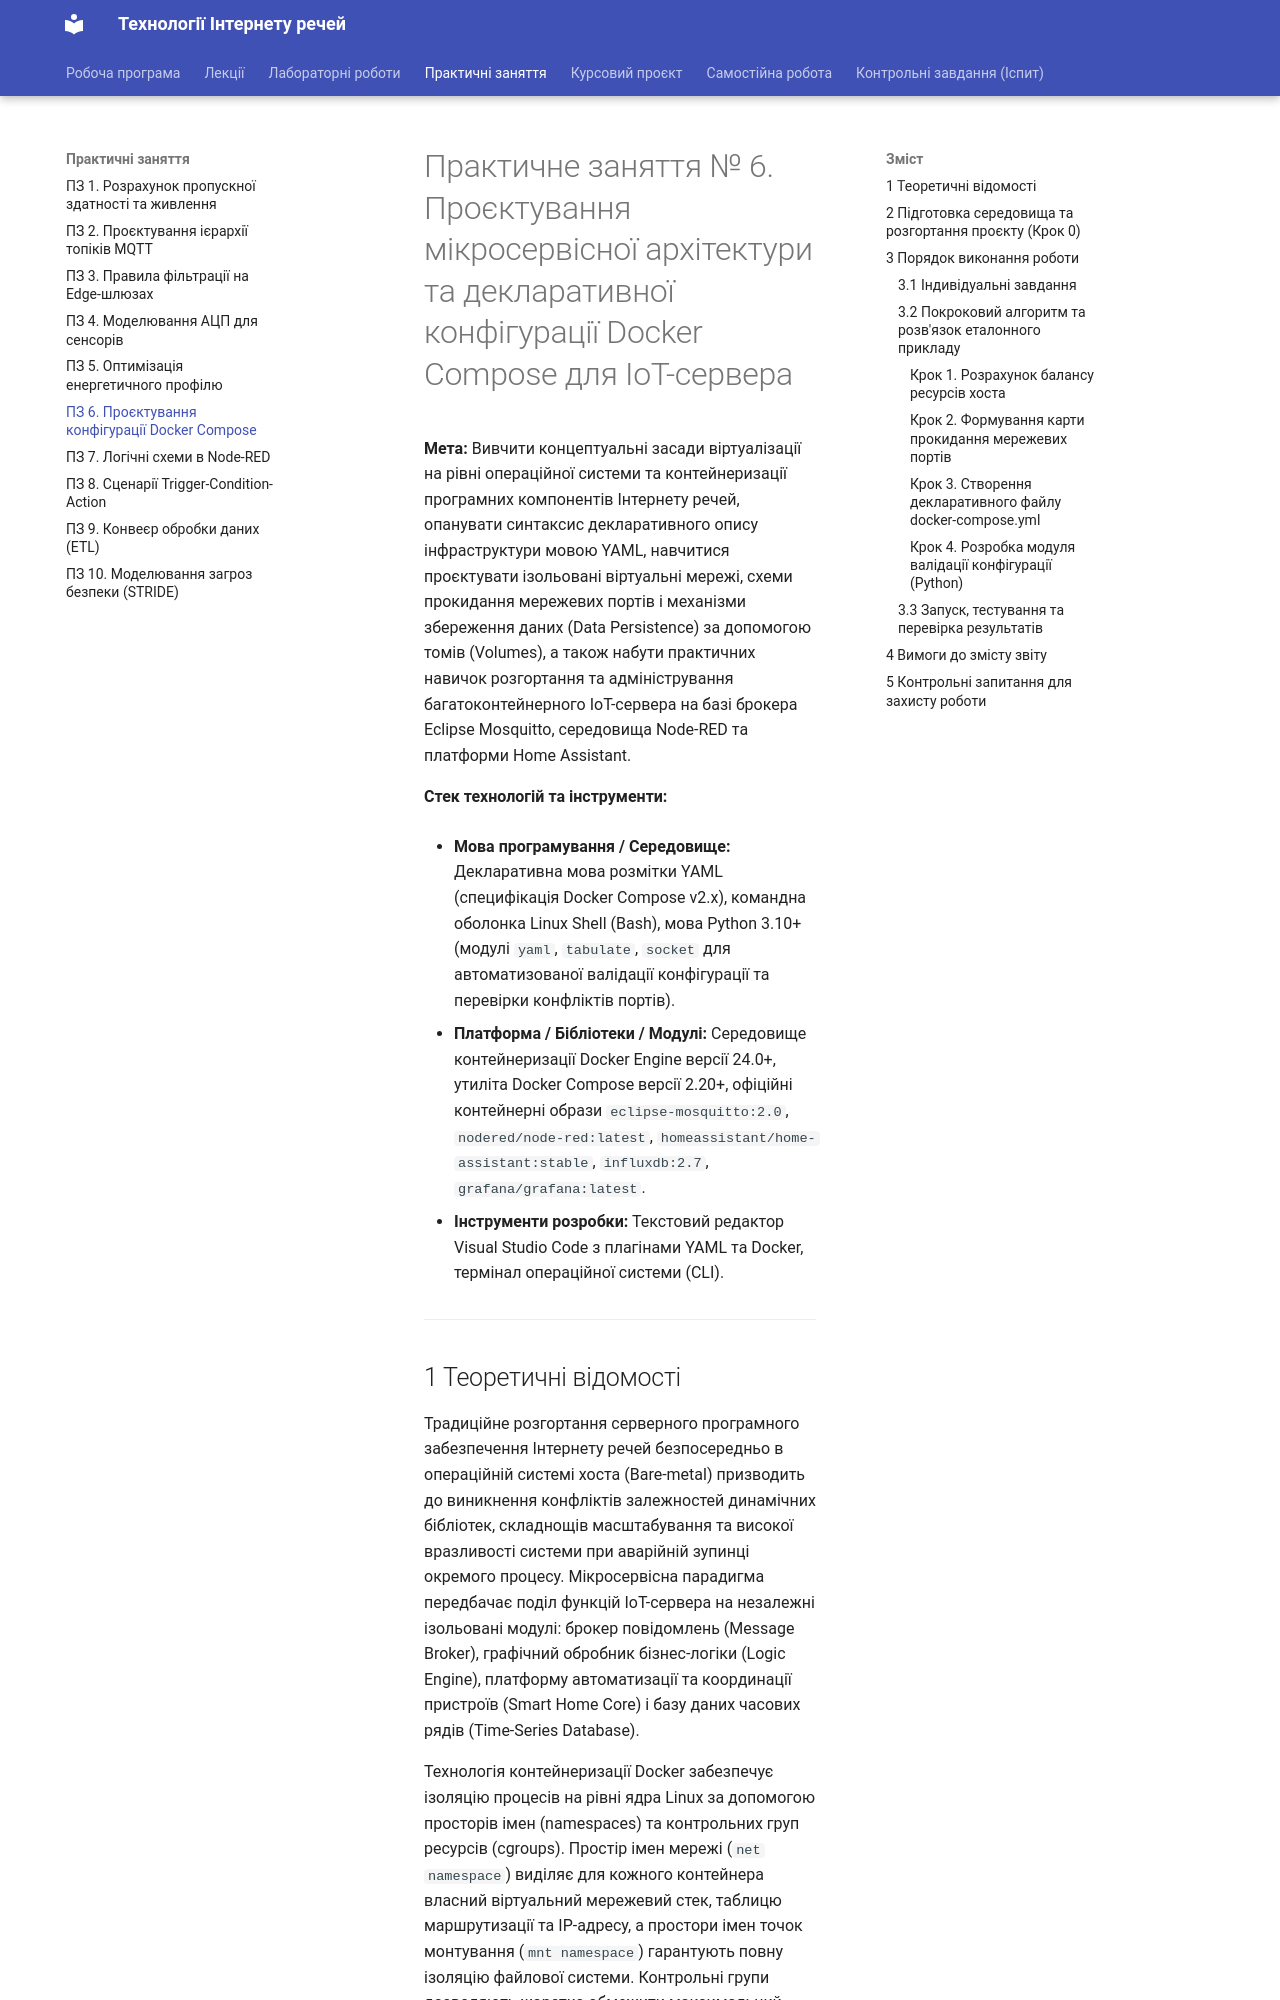

repository: KyryloVadurin/iot-technologies · page: pz/pz6/index.html · generator: mkdocs

# Практичне заняття № 6. Проєктування мікросервісної архітектури та декларативної конфігурації Docker Compose для IoT-сервера

**Мета:** Вивчити концептуальні засади віртуалізації на рівні операційної системи та контейнеризації програмних компонентів Інтернету речей, опанувати синтаксис декларативного опису інфраструктури мовою YAML, навчитися проєктувати ізольовані віртуальні мережі, схеми прокидання мережевих портів і механізми збереження даних (Data Persistence) за допомогою томів (Volumes), а також набути практичних навичок розгортання та адміністрування багатоконтейнерного IoT-сервера на базі брокера Eclipse Mosquitto, середовища Node-RED та платформи Home Assistant.

**Стек технологій та інструменти:**
* **Мова програмування / Середовище:** Декларативна мова розмітки YAML (специфікація Docker Compose v2.x), командна оболонка Linux Shell (Bash), мова Python 3.10+ (модулі `yaml`, `tabulate`, `socket` для автоматизованої валідації конфігурації та перевірки конфліктів портів).
* **Платформа / Бібліотеки / Модулі:** Середовище контейнеризації Docker Engine версії 24.0+, утиліта Docker Compose версії 2.20+, офіційні контейнерні образи `eclipse-mosquitto:2.0`, `nodered/node-red:latest`, `homeassistant/home-assistant:stable`, `influxdb:2.7`, `grafana/grafana:latest`.
* **Інструменти розробки:** Текстовий редактор Visual Studio Code з плагінами YAML та Docker, термінал операційної системи (CLI).

---
